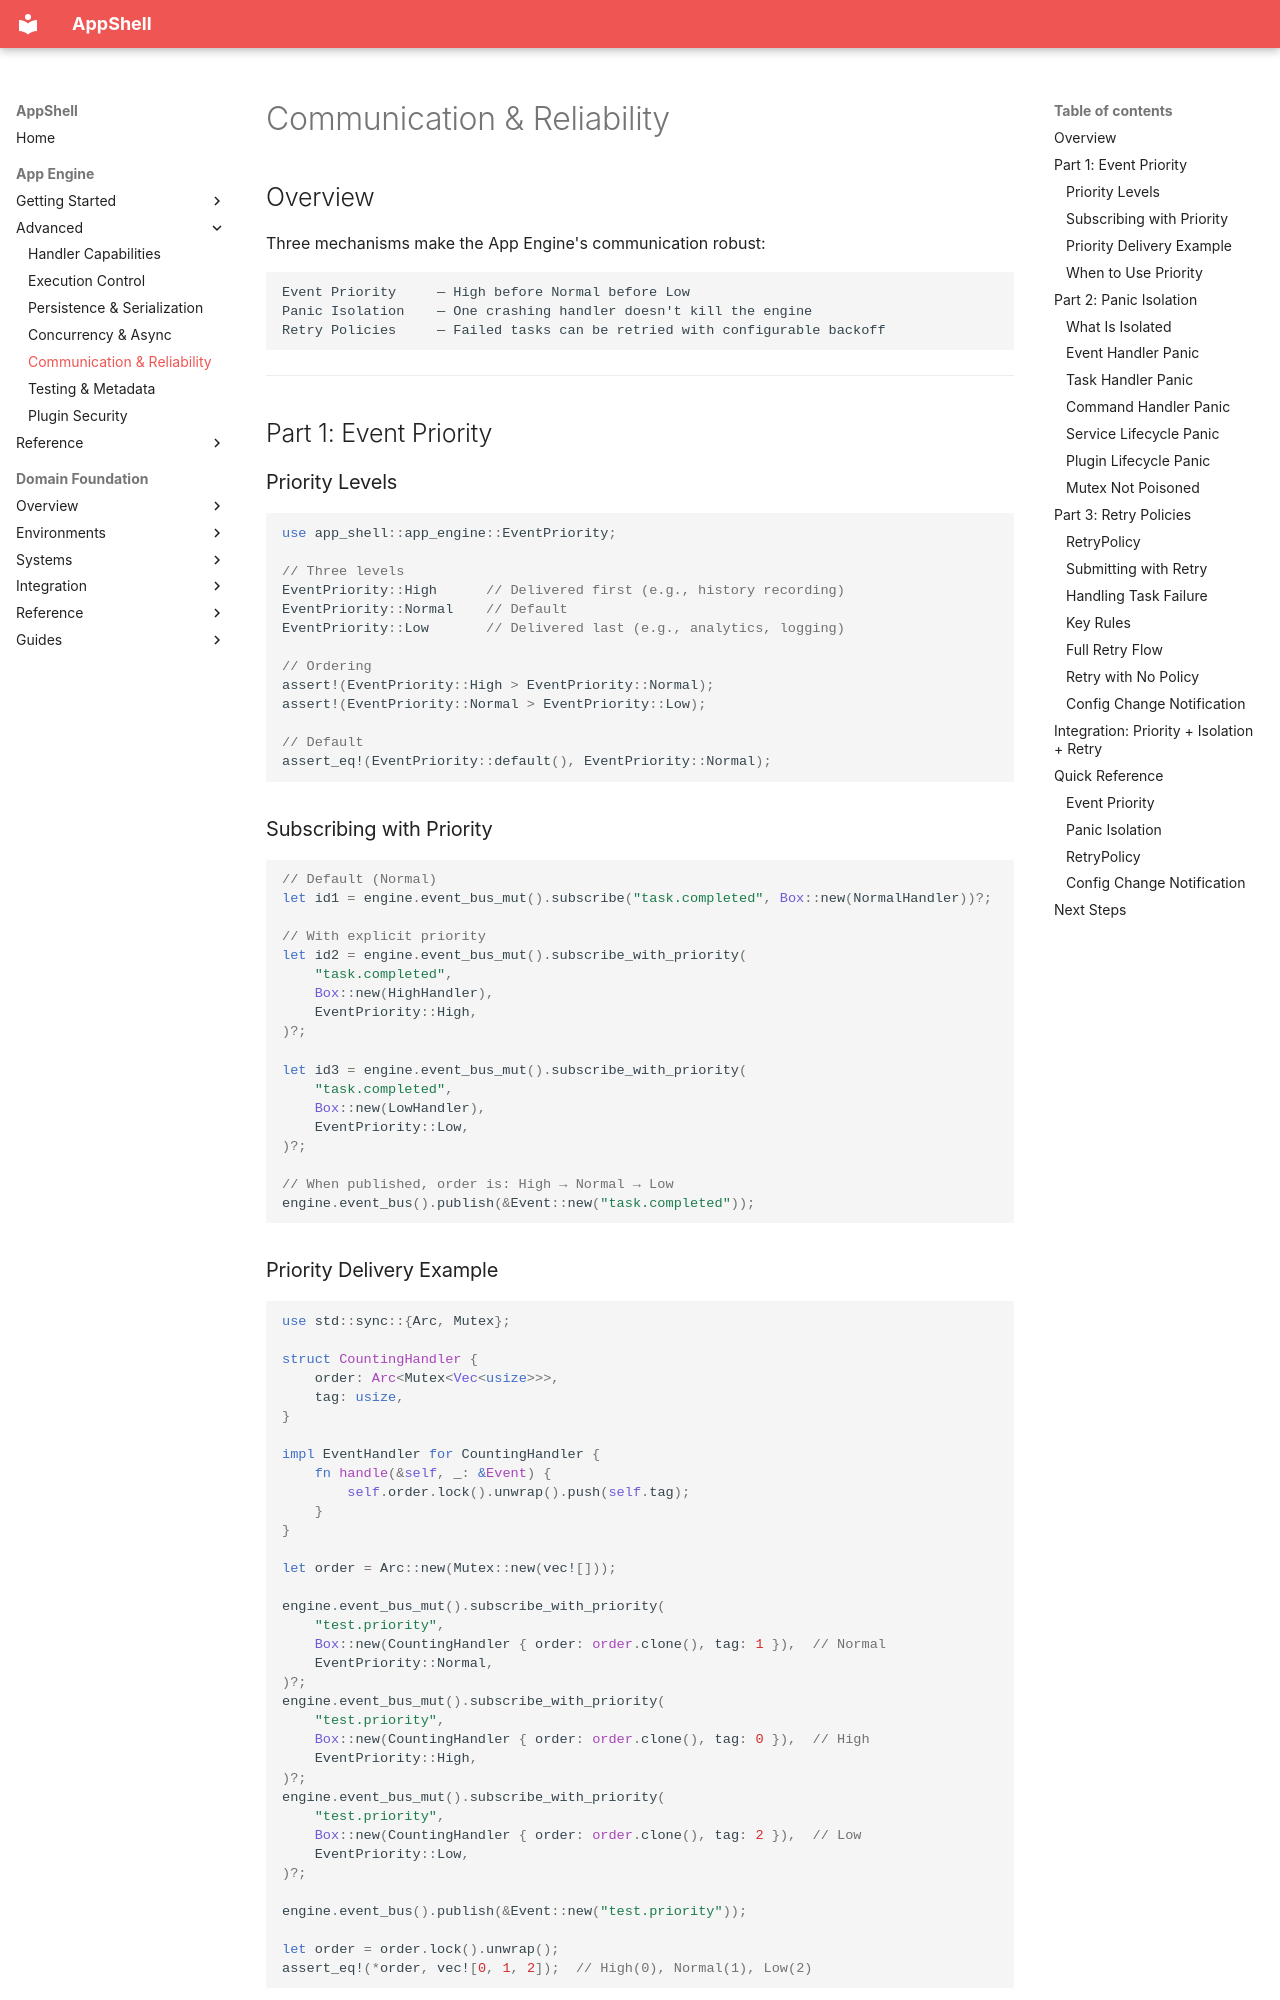

repository: Unique-Digital-Resources/AppShell · page: app_engine_docs/15-communication-reliability/index.html · generator: mkdocs

# Communication & Reliability

## Overview

Three mechanisms make the App Engine's communication robust:

```text
Event Priority     — High before Normal before Low
Panic Isolation    — One crashing handler doesn't kill the engine
Retry Policies     — Failed tasks can be retried with configurable backoff
```

---

## Part 1: Event Priority

### Priority Levels

```rust
use app_shell::app_engine::EventPriority;

// Three levels
EventPriority::High      // Delivered first (e.g., history recording)
EventPriority::Normal    // Default
EventPriority::Low       // Delivered last (e.g., analytics, logging)

// Ordering
assert!(EventPriority::High > EventPriority::Normal);
assert!(EventPriority::Normal > EventPriority::Low);

// Default
assert_eq!(EventPriority::default(), EventPriority::Normal);
```

### Subscribing with Priority

```rust
// Default (Normal)
let id1 = engine.event_bus_mut().subscribe("task.completed", Box::new(NormalHandler))?;

// With explicit priority
let id2 = engine.event_bus_mut().subscribe_with_priority(
    "task.completed",
    Box::new(HighHandler),
    EventPriority::High,
)?;

let id3 = engine.event_bus_mut().subscribe_with_priority(
    "task.completed",
    Box::new(LowHandler),
    EventPriority::Low,
)?;

// When published, order is: High → Normal → Low
engine.event_bus().publish(&Event::new("task.completed"));
```

### Priority Delivery Example

```rust
use std::sync::{Arc, Mutex};

struct CountingHandler {
    order: Arc<Mutex<Vec<usize>>>,
    tag: usize,
}

impl EventHandler for CountingHandler {
    fn handle(&self, _: &Event) {
        self.order.lock().unwrap().push(self.tag);
    }
}

let order = Arc::new(Mutex::new(vec![]));

engine.event_bus_mut().subscribe_with_priority(
    "test.priority",
    Box::new(CountingHandler { order: order.clone(), tag: 1 }),  // Normal
    EventPriority::Normal,
)?;
engine.event_bus_mut().subscribe_with_priority(
    "test.priority",
    Box::new(CountingHandler { order: order.clone(), tag: 0 }),  // High
    EventPriority::High,
)?;
engine.event_bus_mut().subscribe_with_priority(
    "test.priority",
    Box::new(CountingHandler { order: order.clone(), tag: 2 }),  // Low
    EventPriority::Low,
)?;

engine.event_bus().publish(&Event::new("test.priority"));

let order = order.lock().unwrap();
assert_eq!(*order, vec![0, 1, 2]);  // High(0), Normal(1), Low(2)
```

### When to Use Priority

| Priority | Use Case |
|---|---|
| `High` | History recording, critical state updates, safety checks |
| `Normal` | Default — UI refresh, domain reactions |
| `Low` | Analytics, logging, non-critical monitoring |

---

## Part 2: Panic Isolation
